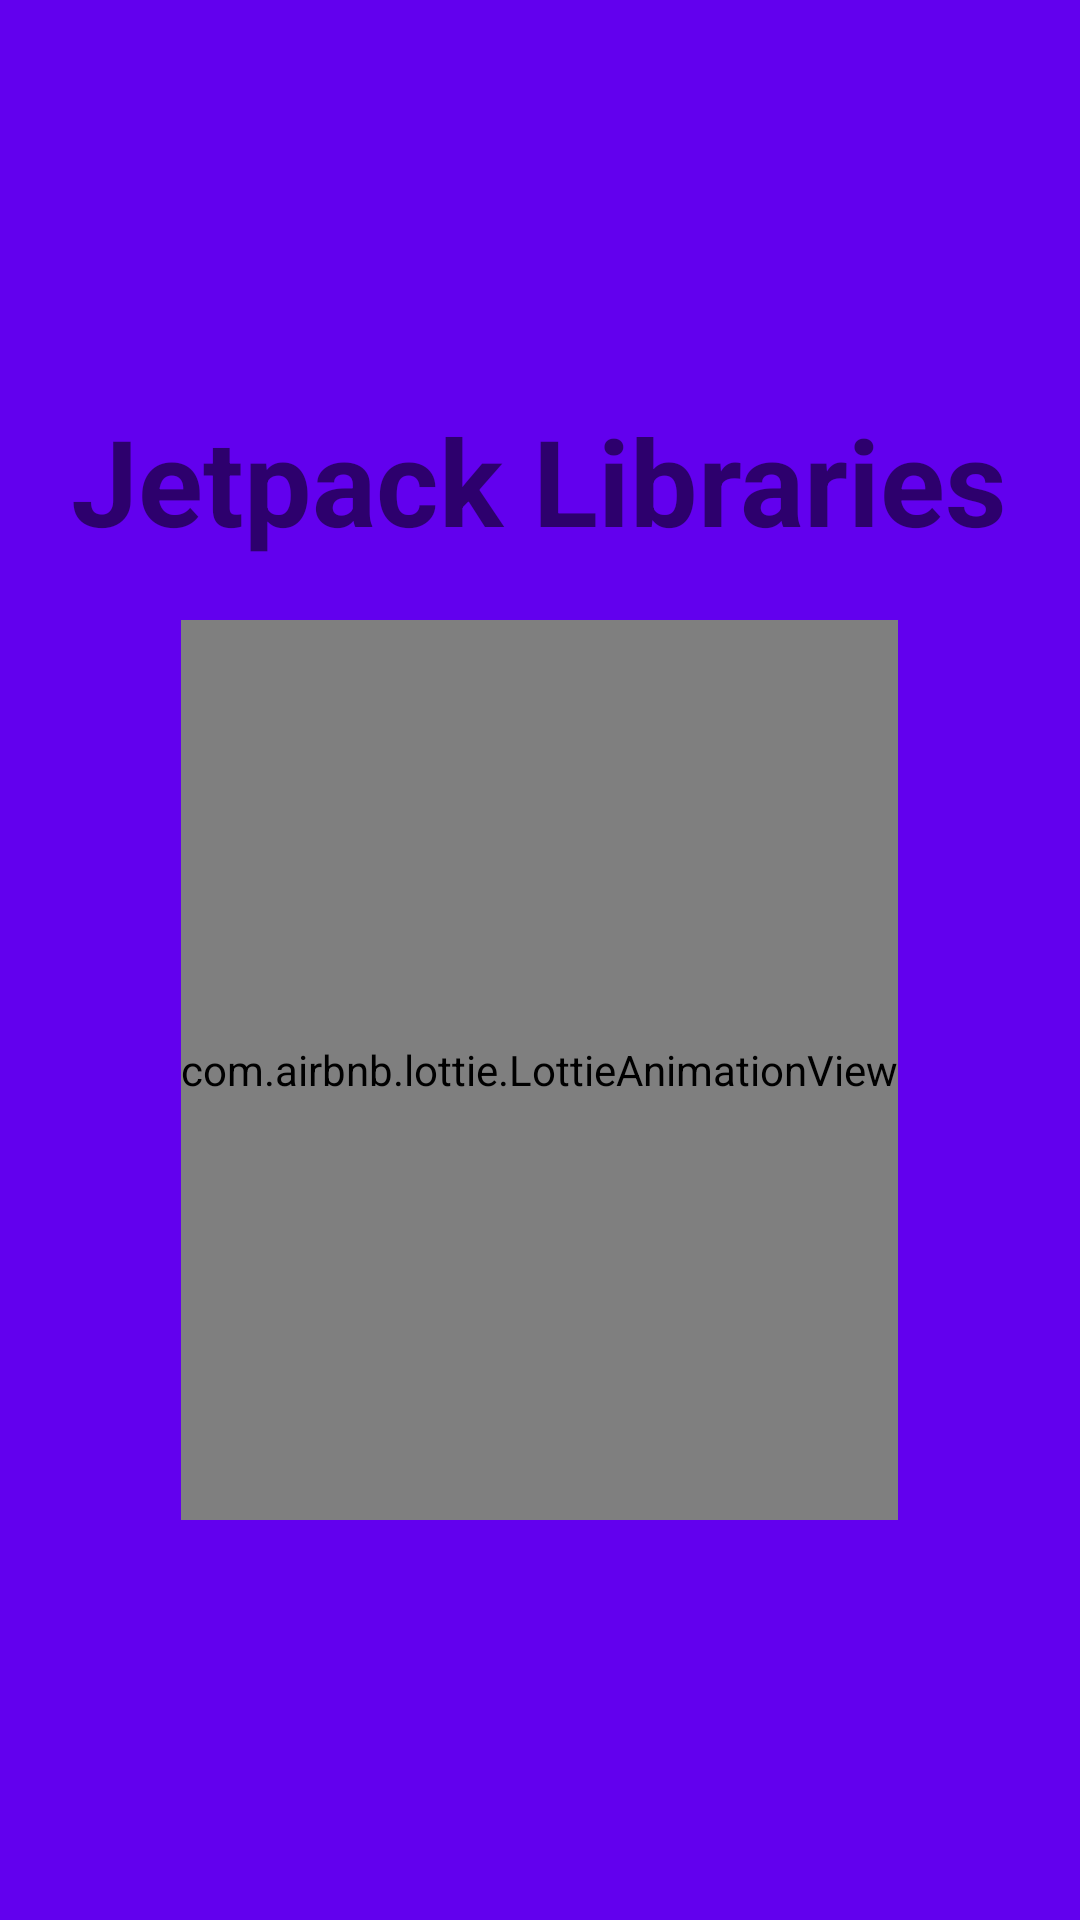

This screen was rendered from an Android layout file. Write that file and the resources it references.
<!-- AndroidManifest.xml: application theme Theme.JetPackLibraries -->
<!-- res/layout/activity_splash.xml -->
<?xml version="1.0" encoding="utf-8"?>
<androidx.appcompat.widget.LinearLayoutCompat xmlns:android="http://schemas.android.com/apk/res/android"
    xmlns:app="http://schemas.android.com/apk/res-auto"
    xmlns:tools="http://schemas.android.com/tools"
    android:layout_width="match_parent"
    android:layout_height="match_parent"
    android:background="@color/purple_500"
    android:gravity="center"
    android:orientation="vertical"
    tools:context=".activity.SplashActivity">

    <TextView
        android:id="@+id/tv_splashText"
        android:layout_width="wrap_content"
        android:layout_height="wrap_content"
        android:layout_marginBottom="20dp"
        android:text="@string/splashText"
        android:textStyle="bold"
        android:textSize="40sp" />

    <com.airbnb.lottie.LottieAnimationView
        android:id="@+id/la_splash"
        android:layout_width="wrap_content"
        android:layout_height="300dp"
        app:lottie_autoPlay="true"
        app:lottie_rawRes="@raw/splash_jetpack"
        app:lottie_speed="0.9" />

</androidx.appcompat.widget.LinearLayoutCompat>
<!-- resources referenced by this layout -->
<resources>
  <string name="splashText">Jetpack Libraries</string>
  <style name="Theme.JetPackLibraries" parent="Theme.MaterialComponents.DayNight.NoActionBar">
          
          <item name="colorPrimary">@color/purple_500</item>
          <item name="colorPrimaryVariant">@color/purple_700</item>
          <item name="colorOnPrimary">@color/white</item>
          
          <item name="colorSecondary">@color/teal_200</item>
          <item name="colorSecondaryVariant">@color/teal_700</item>
          <item name="colorOnSecondary">@color/black</item>
          
          <item name="android:statusBarColor" tools:targetApi="l">?attr/colorPrimaryVariant</item>
          
      </style>
  <!-- not gathered from this repository: default colours our renderer supplied (Android Studio template values) -->
  <color name="purple_500">#FF6200EE</color>
  <color name="purple_700">#FF3700B3</color>
  <color name="teal_200">#FF03DAC5</color>
  <color name="teal_700">#FF018786</color>
  <color name="black">#FF000000</color>
  <color name="white">#FFFFFFFF</color>
</resources>
